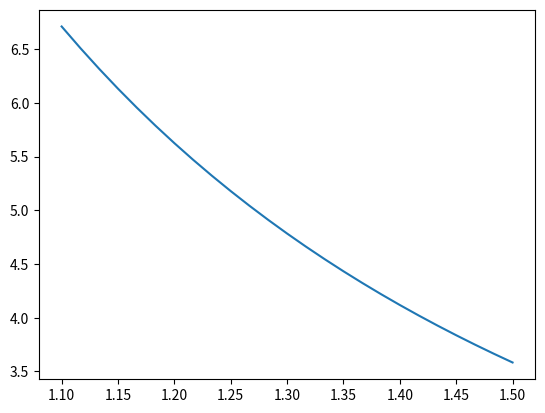

Here is the Python script that generated this plot:
""" This module determines maxinum heat generation in a sCO2 reactor fuel pin as
a function of pitch to diameter ratio, and mass flow.

The following functions are contained in this module:

"""
import matplotlib.pyplot as plt
import math
import copy
import numpy as np

# define global variables
D = 0.01 # fuel diameter [m]
PD = 1.1 # pitch to diameter ratio [-] 
L = 0.5 # fuel length [m]
k_c = 21e-3 # clad conductivity [kW/m-k]
k_f = 21e-3 # fuel conductivity [kW/m-k]
k_cool = 0.07527e-3 # coolant conductivity [kW/m-k], choose min of inlet/outlet k
nu = 0.00004305 # coolant viscosity [kg/m-s], chose min of inlet/outlet
Cp_cool = 1.274 # coolant specific heat [kJ/kg-k], choose min of in/out
rho_cool = 85.99 # coolant density [kg/m^3], choose min of in/out
c = 0.00031 # clad thickness [m] 
Q_therm = 131.2 # core thermal power [kW]
T_in = 962.9 # core inlet temp [K] (from power cycle model)
T_out = 1100 # core outlet temp [K] (from power cycle model)
T_bulk = T_in + (T_out - T_in) / 2 # bulk coolant temp. [K]
T_centerline = 1473.15 # centerline fuel temperature [K]
# ref: Mononitride Fuel for Fast Reactors (see Zotero)
m_dot = 0.75 # coolant mass flow rate [kg/s]

def get_q_bar(R, h, dt, h_bar_switch=1):
    """Calculate heat transfer from fuel element.
    Arguments: R (float): fuel radius
               h (float): heat transfer coefficient
    Returns: q_s (float): total heat transfer from fuel element.
    """
    
    R_prime = (1/k_f) + (1.0 / (2 * k_c)) * math.log((r_f + c) / r_f ) +\
            h_bar_switch / (2 * h * (r_f + c))

    q_bar = (dt * 2*L) / R_prime
    
    q_trip = q_bar / (2 * r_f ** 2 * L)

    t_clad = T_centerline - q_trip * r_f ** 2 / (4 * k_f)
     
    return q_bar, t_clad, q_trip

def get_mass_flux_square(PD, N_elements):
    """Calculate coolant mass flux for a square lattice.
    Arguments: PD (float) pitch-to-diameter ratio
               N_elements (int) number of fuel elements
               D (float): diameter of fuel pin
               m_dot (float): core mass flow rate.
    Returns: G_dot (float): coolant mass flux
    """
    pitch_area = (PD * D) ** 2.0 
    pin_area = math.pi * (D / 2.0) ** 2.0
    flow_area = ((pitch_area - pin_area) / 1e4) * N_elements
    flow_perim = math.pi * D * N_elements
    G_dot = m_dot / flow_area
    D_e = 4 * flow_area / flow_perim
    v = G_dot / rho_cool

    return G_dot, D_e, v

def get_mass_flux_triangle(PD, N_elements):
    """Calculate coolant mass flux for a triangle lattice.
    Arguments: PD (float) pitch-to-diameter ratio
               N_elements (int) number of fuel elements
               D (float): diameter of fuel pin
               m_dot (float): core mass flow rate.
    Returns: G_dot (float): coolant mass flux
    """
    r_f_c = r_f + c
    diam = r_f_c * 2
    pitch = PD * diam
    A_channel = (pitch ** 2 * math.sqrt(3) - math.pi * 2 * r_f_c ** 2) / 4
    flow_area = A_channel * N_elements * 2
    flow_perim = math.pi * diam * N_elements
    G_dot = m_dot / flow_area
    D_e = 4 * flow_area / flow_perim
    v = G_dot / rho_cool
    
    return G_dot, D_e, v

def get_h_bar(G_dot, D_e):
    """Calculate average heat transfer coefficient.
    Arguments: 
    Returns: h_bar (float) average heat transfer coefficient.
    """
    
    Re = D_e * G_dot/ nu
    Pr = Cp_cool * nu / k_cool
    
    # equation is combination of 9-30, 9-31b in El-Wakil's Nuclear Heat
    # Transport. Valid for 1.1 <= PD <= 1.3
    Nu = (0.026 * PD - 0.006) * math.pow(Re, 0.8) * math.pow(Pr, 0.333)
    h_bar = Nu * k_cool / D_e
    
    return h_bar, Re

def calc_dp(D_e, v, Re):
    """Calculate pressure drop in triangle-pitch subchannel
    Arguments: D_e (float) [m] hydraulic diameter
               v   (float) [m/s] bulk flow velocity
    Returns:
               dp (float) [Pa] core pressure drop
    """
    # friction factor correlation (Todreas & Kazimi eq. 9109b)
    c = 0.1458 + 0.03632 * (PD - 1) - 0.03333 * (PD -1) ** 2
    f_s = c / math.pow(Re, 0.18)

    return f_s * L * rho_cool * v ** 2 / (D_e * 2)

def run_iter(PD, diam=D):
    global r_f
    r_f = diam / 2.0 # fuel radius [m]
    
    dt = T_centerline - T_bulk
    # get first estimate for q_bar
    q_bar, t_clad, q_trip = get_q_bar(r_f, 1.0, dt, 0)
    N_pins = math.ceil(Q_therm / q_bar)
    G_dot, D_e, v = get_mass_flux_triangle(PD, N_pins)
    h_bar, Re = get_h_bar(G_dot, D_e)

    q_bar_new = get_q_bar(r_f, h_bar, dt, 1)[0]
    N_pins_new = math.ceil(Q_therm / q_bar_new)
    dP = calc_dp(D_e, v, Re)
    while N_pins != N_pins_new:
        N_pins = copy.deepcopy(N_pins_new)
        q_bar, t_clad, q_trip = get_q_bar(r_f, h_bar, dt, 1)
        N_pins_new = math.ceil(Q_therm / q_bar)
        G_dot, D_e, v = get_mass_flux_triangle(PD, N_pins)
        h_bar, Re = get_h_bar(G_dot, D_e)
    
    return [N_pins, h_bar, Re, dP, q_bar, t_clad, q_trip]

if __name__ == '__main__':
    data = {'N_pins' : [],
            'h_bar' : [],
            'Re' : [],
            'dP' : [],
            'q_bar' : [],
            't_clad' : [],
            'q_trip' : []}

    PDs = np.linspace(1.1, 1.5, 25)
    for PD_ratio in PDs:
        results = run_iter(PD_ratio)
        for idx, type in enumerate(data.keys()):
            data[type].append(results[idx])
    plt.plot(PDs, data['q_bar'])
    plt.show()
